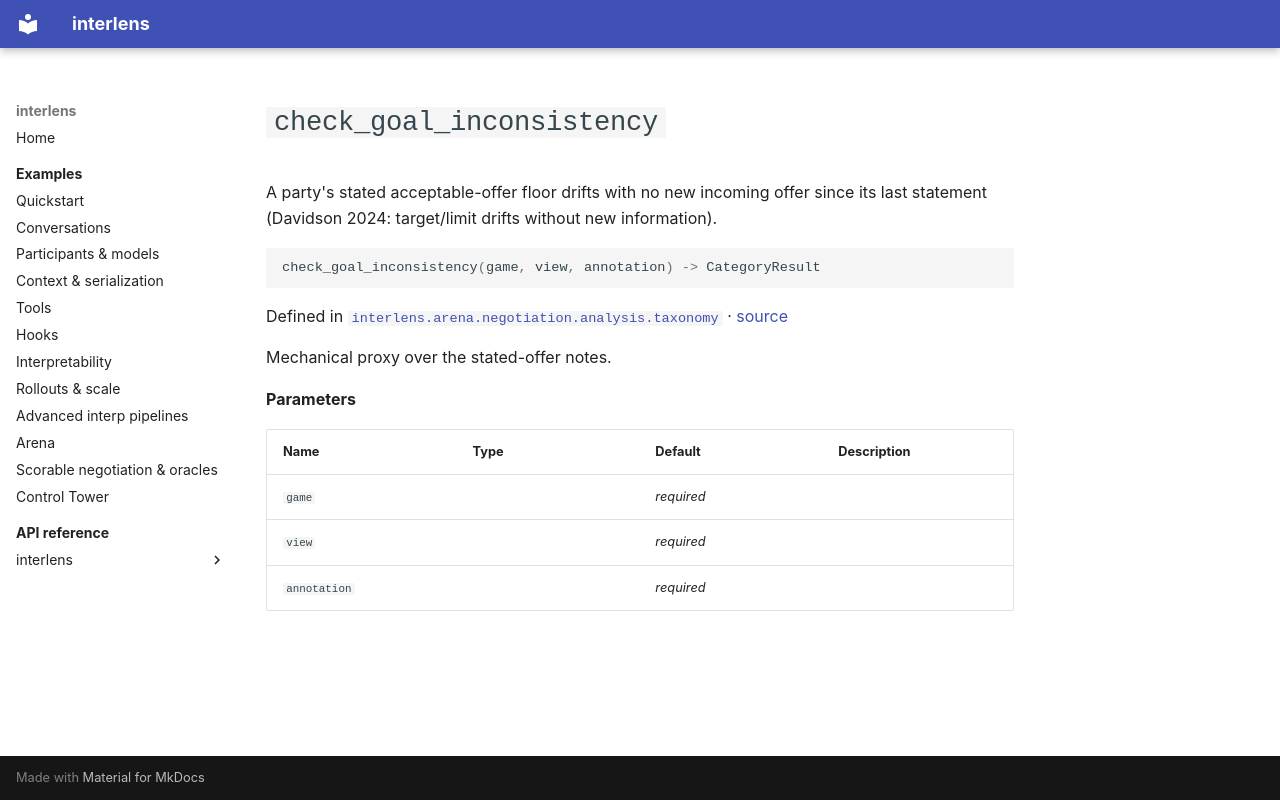

repository: Sid-MB/interlens · page: reference/interlens/arena/negotiation/analysis/taxonomy/check_goal_inconsistency/index.html · generator: mkdocs

# `check_goal_inconsistency`

A party's stated acceptable-offer floor drifts with no new incoming offer since its last statement (Davidson 2024: target/limit drifts without new information).

```python
check_goal_inconsistency(game, view, annotation) -> CategoryResult
```

Defined in [`interlens.arena.negotiation.analysis.taxonomy`](index.md) · [source](https://github.com/Sid-MB/interlens/blob/main/src/interlens/arena/negotiation/analysis/taxonomy.py#L159-L178)

Mechanical proxy over the stated-offer notes.

**Parameters**

| Name | Type | Default | Description |
|---|---|---|---|
| `game` |  | *required* |  |
| `view` |  | *required* |  |
| `annotation` |  | *required* |  |
